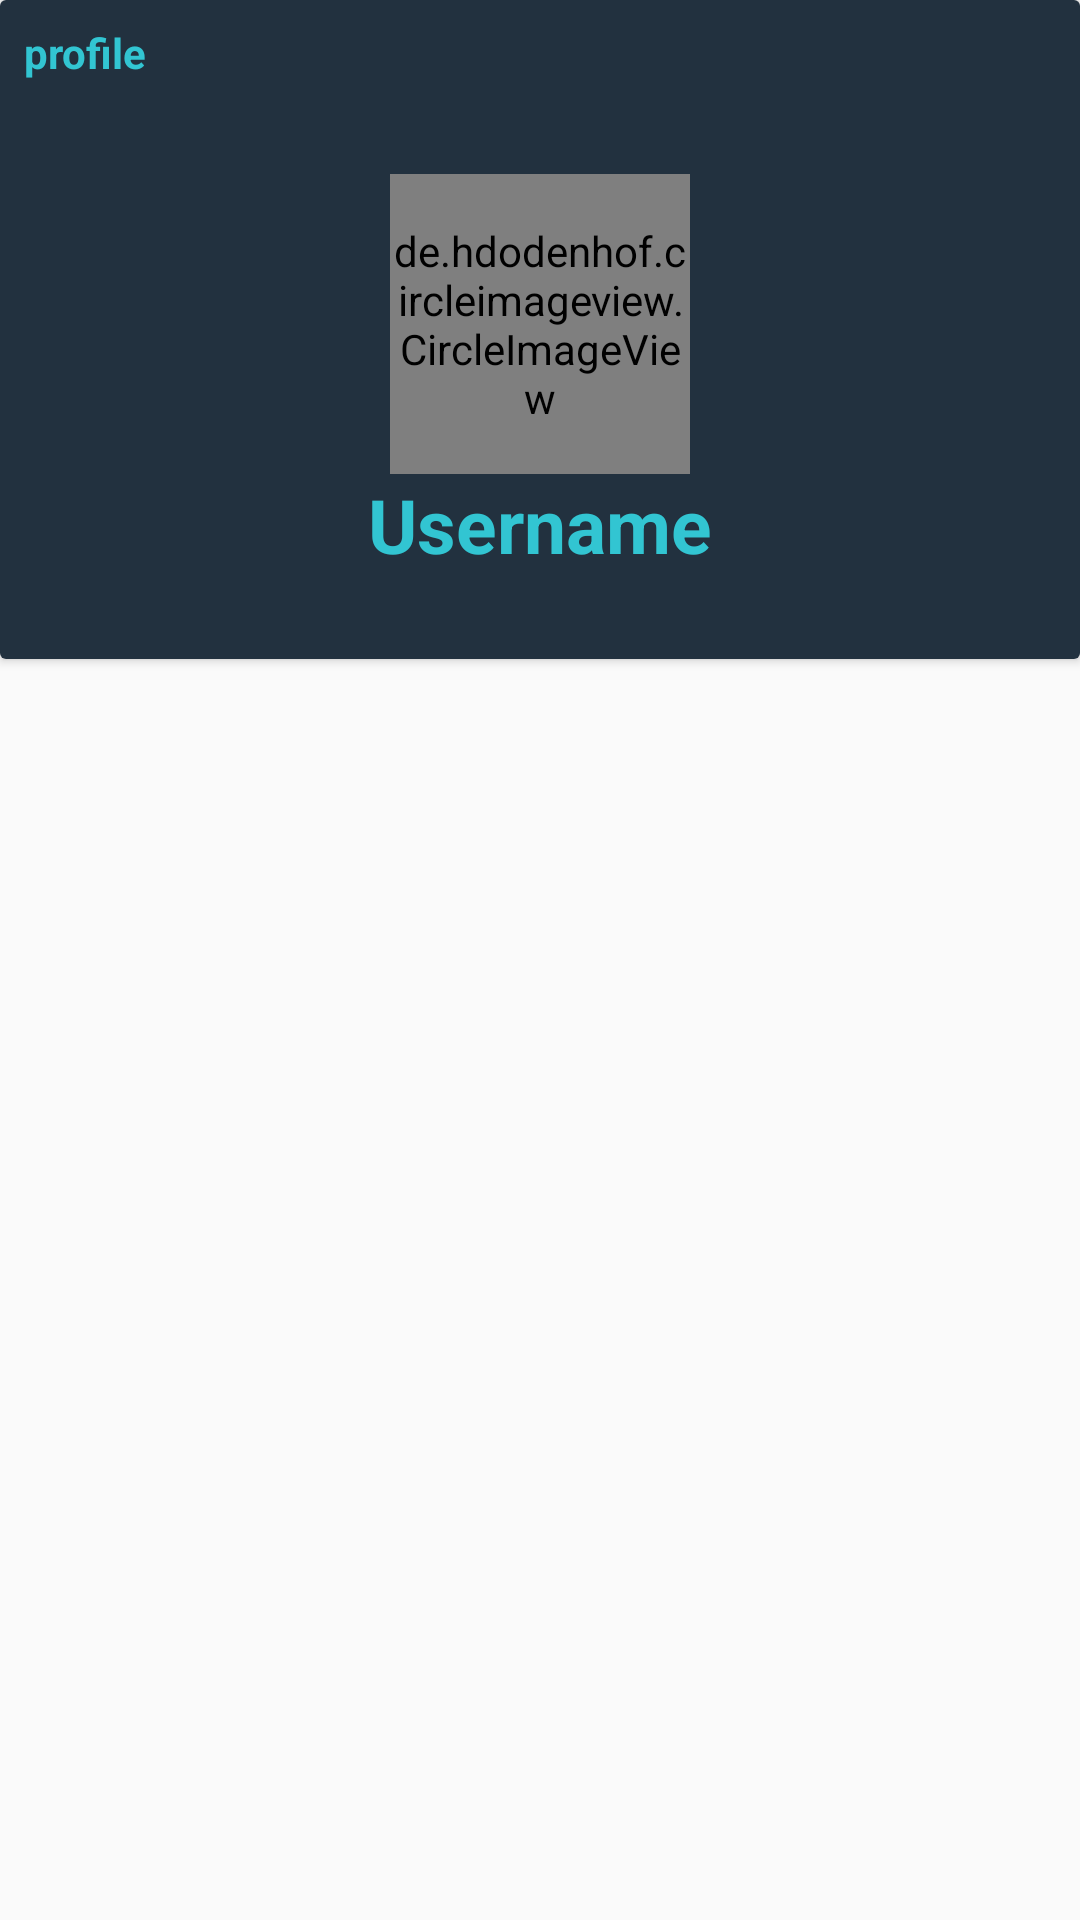

Write the Android layout XML for this screen, with the resource values it uses.
<!-- AndroidManifest.xml: application theme AppTheme -->
<!-- res/layout/fragment_profile.xml -->
<?xml version="1.0" encoding="utf-8"?>
<RelativeLayout xmlns:android="http://schemas.android.com/apk/res/android"
    xmlns:tools="http://schemas.android.com/tools"
    android:layout_width="match_parent"
    android:layout_height="match_parent"
    tools:context=".Fragments.ProfileFragment">
    <android.support.v7.widget.CardView
        android:layout_width="match_parent"
        android:layout_height="wrap_content"
        android:background="#22313f"
        >
        <RelativeLayout
            android:layout_width="match_parent"
            android:layout_height="wrap_content"
            android:padding="8dp"
            android:background="#22313f"
            >
            <TextView
                android:layout_width="wrap_content"
                android:layout_height="wrap_content"
                android:text="profile"
                android:textColor="#32c5d2"
                android:textStyle="bold"
                />
            <de.hdodenhof.circleimageview.CircleImageView
                android:layout_width="100dp"
                android:layout_height="100dp"
                android:id="@+id/profile_image"
                android:layout_centerHorizontal="true"
                android:layout_marginTop="50dp"
                android:src="@mipmap/ic_launcher"


                />
            <TextView
                android:layout_width="wrap_content"
                android:layout_height="wrap_content"
                android:layout_centerHorizontal="true"
                android:id="@+id/username"
                android:layout_below="@+id/profile_image"
                android:text="Username"
                android:textColor="#32c5d2"
                android:textStyle="bold"
                android:textSize="25sp"
                android:layout_marginBottom="20dp"


                />
            



        </RelativeLayout>

    </android.support.v7.widget.CardView>



</RelativeLayout>
<!-- resources referenced by this layout -->
<resources>
  <style name="AppTheme" parent="Theme.AppCompat.Light.NoActionBar">
          
          <item name="colorPrimary">@color/colorPrimary</item>
          <item name="colorPrimaryDark">@color/colorPrimaryDark</item>
          <item name="colorAccent">@color/colorAccent</item>
      </style>
  <color name="colorPrimary">#8e44ad</color>
  <color name="colorPrimaryDark">#9a12b3</color>
  <color name="colorAccent">#8e44ad</color>
</resources>
